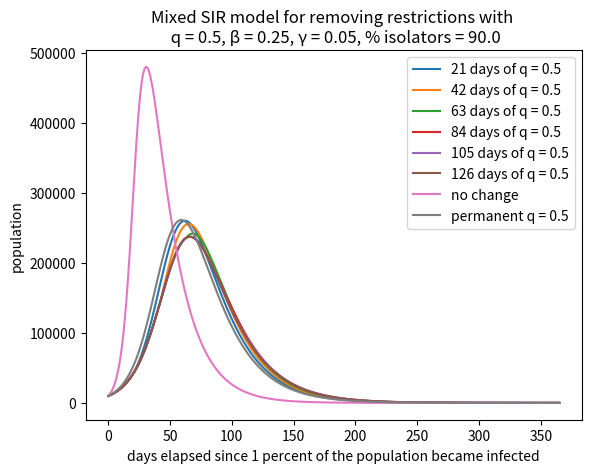

Write the Python code that produced this figure.
#!/usr/bin/env python3
# -*- coding: utf-8 -*-
"""
Created on Thu Jun 18 15:06:55 2020

@author: jsimpson
"""


# uses the euler method to numerically solve coupled first order ODE's
# for the SIR ODE model using the euler method
# S = Susceptible, I = Infected, R = Removed (recovered/deceased/immune)
# dS/dt = -beta*S*I/N, dI/dt = beta*S*I-gamma*I, dR/dt=gamma*I
# where S+I+R=constant=total population
# https://www.davidketcheson.info/2020/03/19/SIR_Estimating_parameters.html
# https://www.davidketcheson.info/2020/03/19/SIR_predictions.html
# basic assumption beta = 0.25 and gamma = 0.05

# importing packages
import numpy as np
import matplotlib.pyplot as plt
import scipy as sp
import math
import sys

def mixed_quarantine_comparison(spacing, psd, q1, r):
    #mitigation factor is q
    #spacing is the spacing between trial runs in days
    #q1 and r are varying mitigation factors
    #q1 is the initial quarantine level (between 0 and 1)
    #r is the q value when quarantine is lifted (between 0 and 1)
    #psd is the ratio of people participating in quarantine (between 0 and 1)
    #this version turns has both groups quarantining, but one group stops
    #after j > some number of days determined by the spacing factor
    
    #initializing parameters
    # time step (day)
    dt = 0.01
    # average number of people that come within infection range of an infected individual
    # per day
    # ASSUMES NO SOCIAL DISTANCING OR MITIGATION
    beta = 0.25
    # remove probability per day = 1/(recovery time)
    # approximately 16 days (varies from 14 days to a month)
    gamma = 0.05
    
    # total population
    N = 1E6
    # total time (days)
    tottime = 365
    # initial percent removed (immune)
    pr = 0.0
    # initial percent infected
    pi = 0.01
    # initial percent susceptible
    ps = 1-pr-pi
    # percent isolators (social distance)
    #psd = 0.5
    
    niter = int(math.ceil(tottime/dt))
    t = np.arange(0, tottime, dt)   
    S = np.zeros(niter)
    S1 = np.zeros(niter)
    S2 = np.zeros(niter)
    I = np.zeros(niter)
    
     
    S[0] = ps*N
    S1[0]= psd*S[0]
    S2[0]= S[0]-S1[0]
    I[0] = pi*N
    sum = 0
    
#q is quarantine level for group that remains in quarantine after restrictions lifted
#k is quarantine level for group that leaves quarantine after restrictions lifted
    for n in range(8):
        if n <= 5:
            for j in range(niter-1):
                if j <= (spacing * (n+1) / dt):
                    q = q1
                    k = q1
                else:
                    q = q1
                    k = r
                dS1dt=-q*beta/N*S1[j]*I[j]
                dS2dt=-k*beta/N*S2[j]*I[j]
                dIdt=-dS1dt-dS2dt-gamma*I[j]
                S1[j+1] = S1[j] + dt*dS1dt 
                S2[j+1] = S2[j] + dt*dS2dt
                I[j+1] = I[j] + dt*dIdt  
        
            S=S1+S2   
            plt.plot(t, I)
        elif n == 6:
            for k in range(niter-1):
                dSdt=-(beta/N)*S[k]*I[k]
                dIdt=(beta/N)*S[k]*I[k]-gamma*I[k]
                sum = sum + I[k]*dt
                S[k+1] = S[k] + dt*dSdt 
                I[k+1] = I[k] + dt*dIdt
            plt.plot(t,I)
        else:
            for l in range(niter-1):
                dS1dt=-q1*beta/N*S1[l]*I[l]
                dS2dt=-beta/N*S2[l]*I[l]
                dIdt=-dS1dt-dS2dt-gamma*I[l]
                S1[l+1] = S1[l] + dt*dS1dt 
                S2[l+1] = S2[l] + dt*dS2dt
                I[l+1] = I[l] + dt*dIdt
            plt.plot(t,I)
    
    plt.legend([str(int(spacing)) + ' days of q = ' + str(float(q1)), 
                str(int(2 * spacing)) + ' days of q = ' + str(float(q1)), 
                str(int(3 * spacing)) + ' days of q = ' + str(float(q1)), 
                str(int(4 * spacing)) + ' days of q = ' + str(float(q1)),
                str(int(5 * spacing)) + ' days of q = ' + str(float(q1)),
                str(int(6 * spacing)) + ' days of q = ' + str(float(q1)),
                'no change', 'permanent q = ' + str(float(q1))],
                loc='upper right')
    plt.title('Mixed SIR model for removing restrictions with \n q = ' + str(float(q1))
              + ', \u03B2 = ' + str(beta) + ', \u03B3 = ' + str(gamma)
              + ', % isolators = '+ str(round(float(psd*100),3)))
    plt.xlabel('days elapsed since 1 percent of the population became infected')
    plt.ylabel('population')
   
    return plt.show()

#for m in range(10):
mixed_quarantine_comparison(21, 0.9, 0.5, 1)
